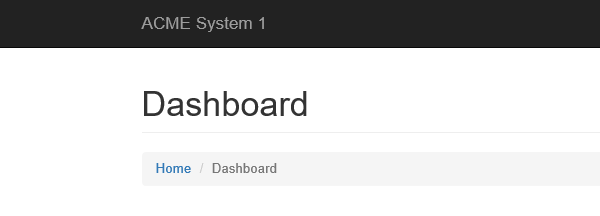
Task: Robotic Enterprise Framework
Workflow: System1_NavigateTo_UploadYearlyReport

Step 1: Attach Browser 'iexplore.exe ACME' in window 'ACME System 1 - Dashboard'

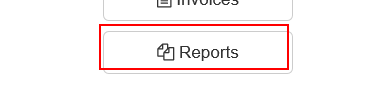
Step 2: click on the button 'Reports'

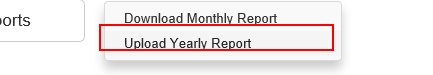
Step 3: click on the link 'Upload Yearly Report'
